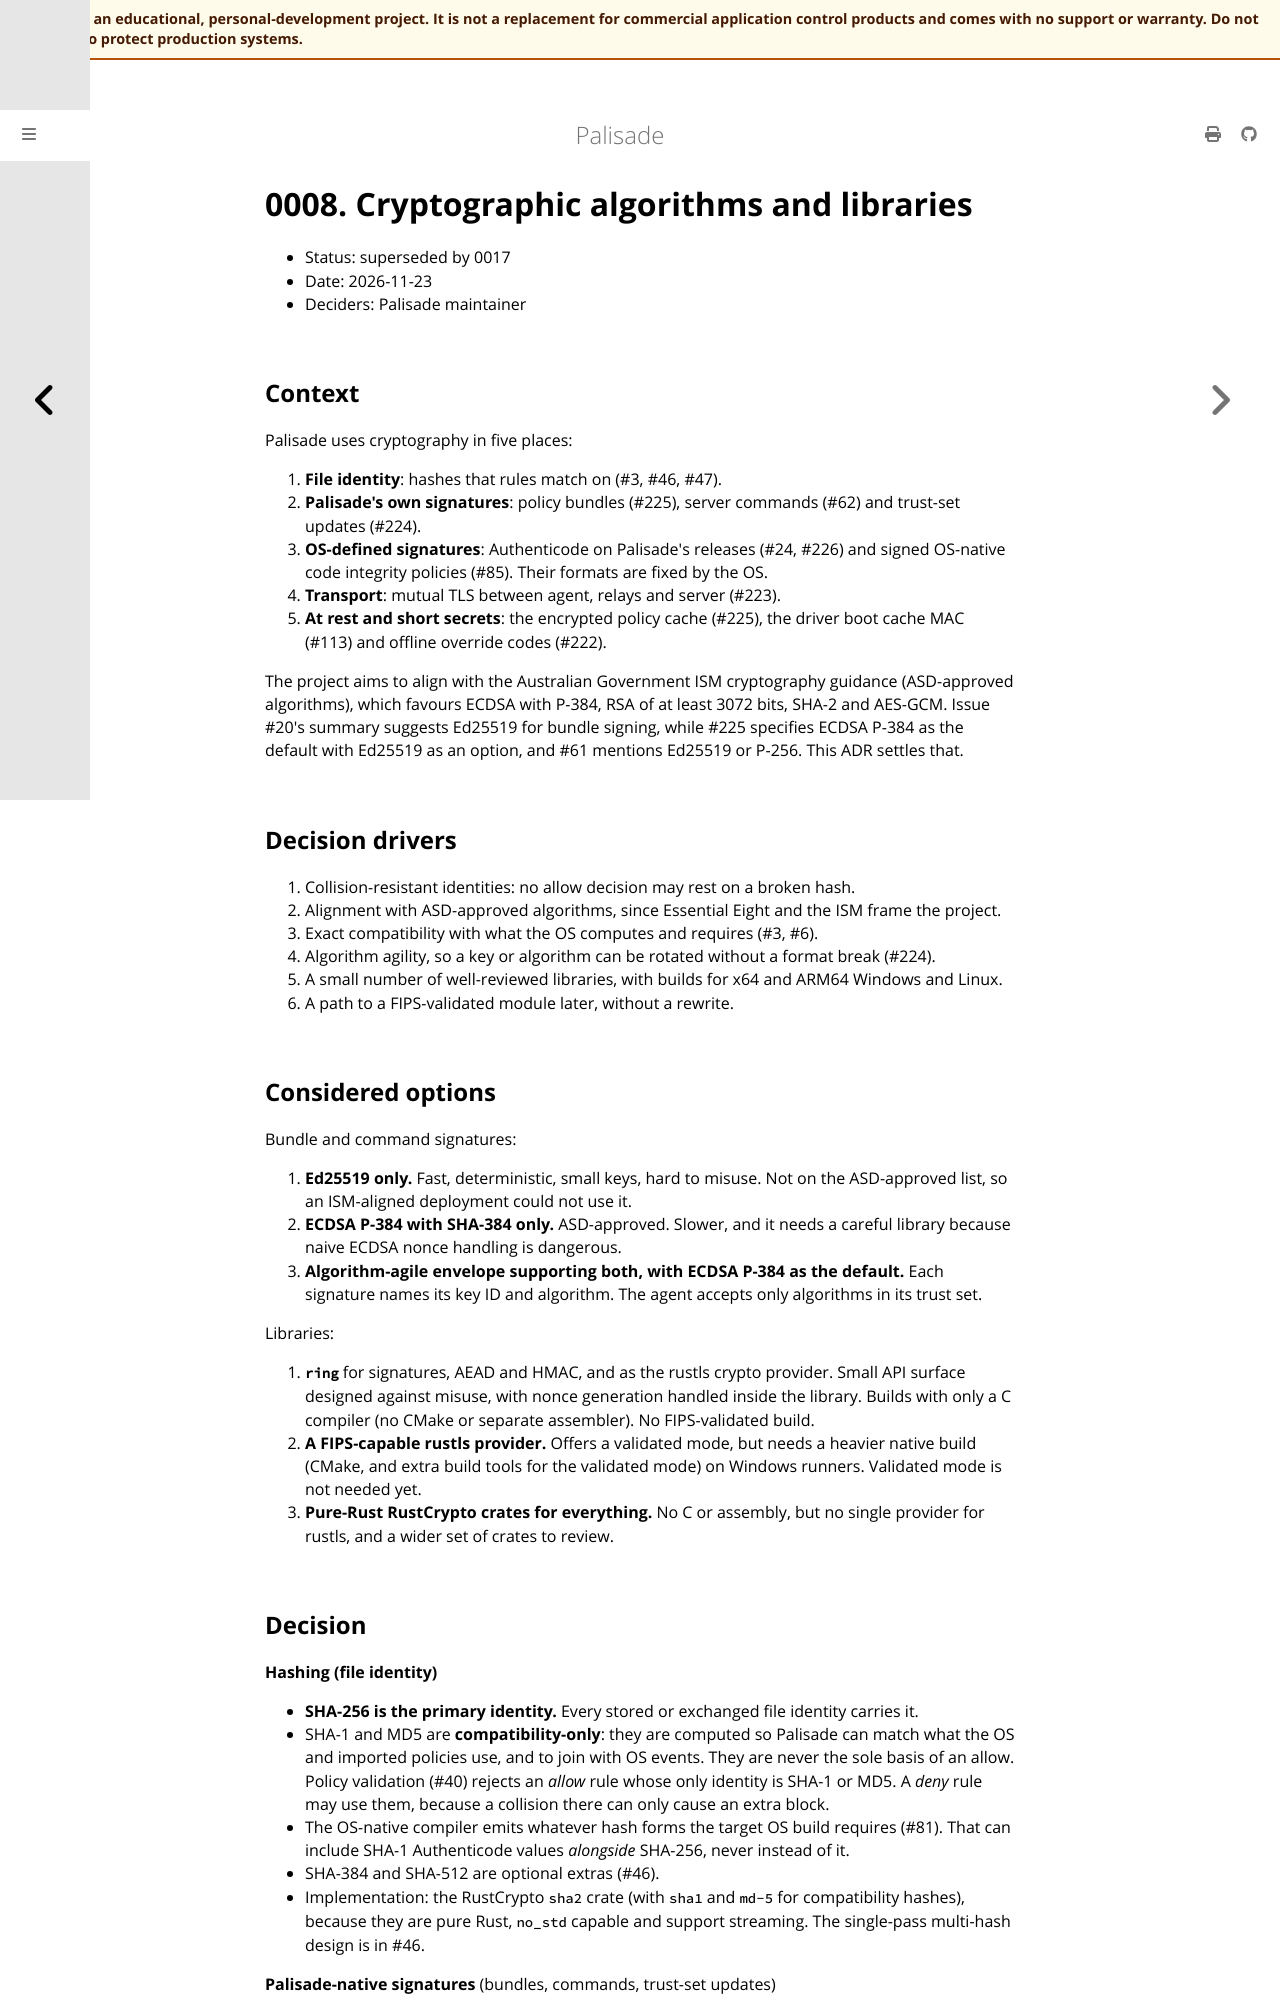

repository: jusso-dev/palisade · page: latest/docs/adr/0008-cryptographic-algorithms.html · generator: mdbook

# 0008. Cryptographic algorithms and libraries

- Status: superseded by 0017
- Date: 2026-11-23
- Deciders: Palisade maintainer

## Context

Palisade uses cryptography in five places:

1. **File identity**: hashes that rules match on (#3, #46, #47).
2. **Palisade's own signatures**: policy bundles (#225), server commands (#62) and trust-set
   updates (#224).
3. **OS-defined signatures**: Authenticode on Palisade's releases (#24, #226) and signed OS-native
   code integrity policies (#85). Their formats are fixed by the OS.
4. **Transport**: mutual TLS between agent, relays and server (#223).
5. **At rest and short secrets**: the encrypted policy cache (#225), the driver boot cache MAC
   (#113) and offline override codes (#222).

The project aims to align with the Australian Government ISM cryptography guidance (ASD-approved
algorithms), which favours ECDSA with P-384, RSA of at least 3072 bits, SHA-2 and AES-GCM.
Issue #20's summary suggests Ed25519 for bundle signing, while #225 specifies ECDSA P-384 as the
default with Ed25519 as an option, and #61 mentions Ed25519 or P-256. This ADR settles that.

## Decision drivers

1. Collision-resistant identities: no allow decision may rest on a broken hash.
2. Alignment with ASD-approved algorithms, since Essential Eight and the ISM frame the project.
3. Exact compatibility with what the OS computes and requires (#3, #6).
4. Algorithm agility, so a key or algorithm can be rotated without a format break (#224).
5. A small number of well-reviewed libraries, with builds for x64 and ARM64 Windows and Linux.
6. A path to a FIPS-validated module later, without a rewrite.

## Considered options

Bundle and command signatures:

1. **Ed25519 only.** Fast, deterministic, small keys, hard to misuse. Not on the ASD-approved
   list, so an ISM-aligned deployment could not use it.
2. **ECDSA P-384 with SHA-384 only.** ASD-approved. Slower, and it needs a careful library
   because naive ECDSA nonce handling is dangerous.
3. **Algorithm-agile envelope supporting both, with ECDSA P-384 as the default.** Each signature
   names its key ID and algorithm. The agent accepts only algorithms in its trust set.

Libraries:

1. **`ring`** for signatures, AEAD and HMAC, and as the rustls crypto provider. Small API surface
   designed against misuse, with nonce generation handled inside the library. Builds with only a C
   compiler (no CMake or separate assembler). No FIPS-validated build.
2. **A FIPS-capable rustls provider.** Offers a validated mode, but needs a heavier native build
   (CMake, and extra build tools for the validated mode) on Windows runners. Validated mode is not needed yet.
3. **Pure-Rust RustCrypto crates for everything.** No C or assembly, but no single provider for
   rustls, and a wider set of crates to review.
